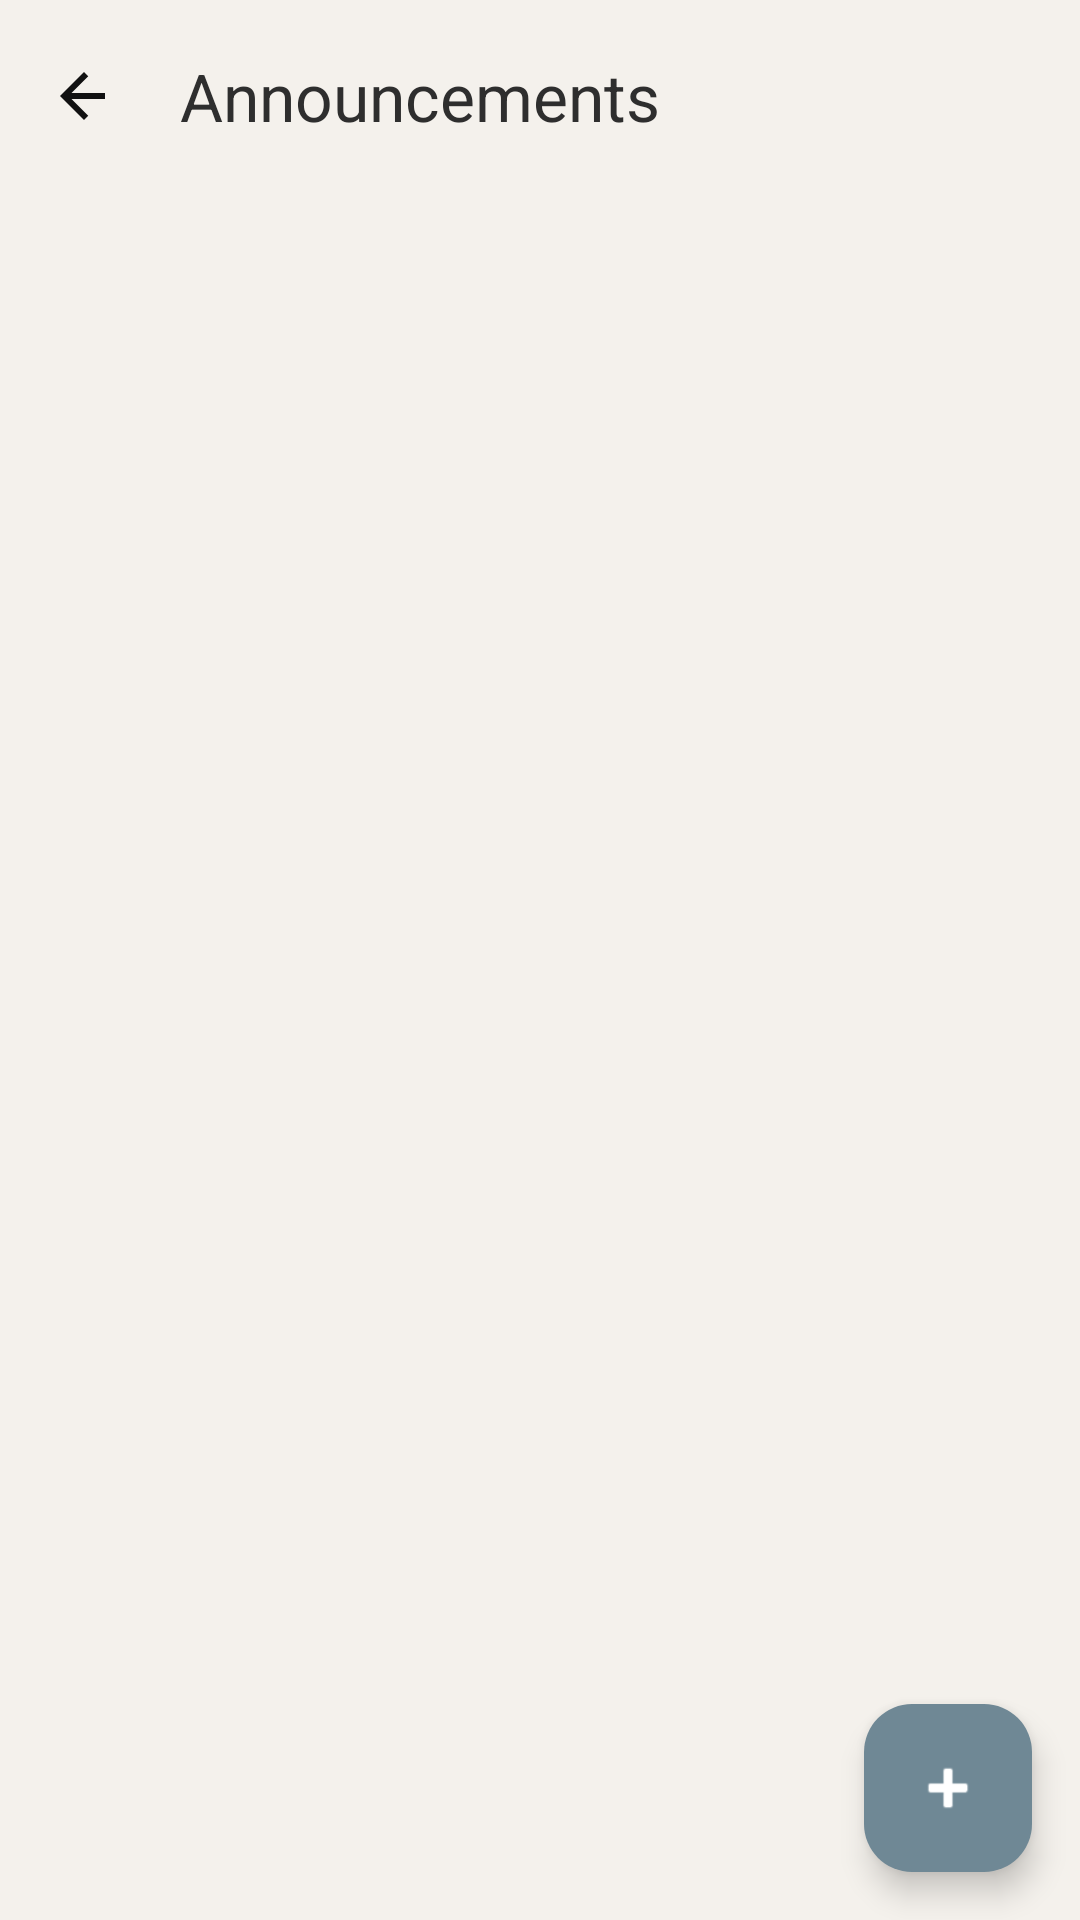

Layout XML and referenced resources for this Android screen:
<!-- AndroidManifest.xml: application theme Theme.Edubridge -->
<!-- res/layout/fragment_teacher_announcements.xml -->
<?xml version="1.0" encoding="utf-8"?>
<androidx.coordinatorlayout.widget.CoordinatorLayout
    xmlns:android="http://schemas.android.com/apk/res/android"
    xmlns:app="http://schemas.android.com/apk/res-auto"
    android:layout_width="match_parent"
    android:layout_height="match_parent"
    android:background="?attr/colorBackgroundCustom">

    <com.google.android.material.appbar.MaterialToolbar
        android:id="@+id/toolbar"
        android:layout_width="match_parent"
        android:layout_height="wrap_content"
        android:background="?attr/colorBackgroundCustom"
        app:title="@string/teacher_announcements_title"
        app:navigationIcon="@drawable/ic_arrow_back" />

    <TextView
        android:id="@+id/emptyText"
        android:layout_width="match_parent"
        android:layout_height="wrap_content"
        android:layout_gravity="center"
        android:gravity="center"
        android:text="@string/no_announcements"
        android:textSize="@dimen/text_medium"
        android:textColor="?attr/colorTextCustom"
        android:visibility="gone" />

    <androidx.recyclerview.widget.RecyclerView
        android:id="@+id/rvAnnouncements"
        android:layout_width="match_parent"
        android:layout_height="match_parent"
        android:padding="@dimen/card_padding"
        android:paddingBottom="@dimen/rv_padding_bottom"
        android:clipToPadding="false"
        app:layout_behavior="@string/appbar_scrolling_view_behavior" />

    <com.google.android.material.floatingactionbutton.FloatingActionButton
        android:id="@+id/fabCreate"
        android:layout_width="wrap_content"
        android:layout_height="wrap_content"
        android:layout_gravity="bottom|end"
        android:layout_margin="@dimen/margin_medium"
        android:contentDescription="@string/fab_create_announcement_cd"
        app:srcCompat="@android:drawable/ic_input_add"
        app:backgroundTint="?attr/colorAccentCustom"
        app:tint="@color/white" />

</androidx.coordinatorlayout.widget.CoordinatorLayout>
<!-- resources referenced by this layout -->
<resources>
  <color name="white">#FFFFFFFF</color>
  <dimen name="card_padding">16dp</dimen>
  <dimen name="margin_medium">16dp</dimen>
  <dimen name="rv_padding_bottom">80dp</dimen>
  <dimen name="text_medium">16sp</dimen>
  <!-- drawable ic_arrow_back (drawable) -->
  <vector xmlns:android="http://schemas.android.com/apk/res/android"
      android:width="24dp"
      android:height="24dp"
      android:viewportWidth="24"
      android:viewportHeight="24">
      <path
          android:fillColor="#111111"
          android:pathData="M19,11H7.83l5.59,-5.59L12,4l-8,8 8,8 1.41,-1.41L7.83,13H19v-2z"/>
  </vector>
  <string name="fab_create_announcement_cd">Create announcement</string>
  <string name="no_announcements">No announcements yet.</string>
  <string name="teacher_announcements_title">Announcements</string>
  <style name="Theme.Edubridge" parent="Theme.Material3.DayNight.NoActionBar">
  
          <item name="colorBackgroundCustom">@color/background</item>
          <item name="colorTextCustom">@color/text</item>
          <item name="colorAccentCustom">@color/accent</item>
          <item name="colorElementBackgroundCustom">@color/element_background</item>
          <item name="colorBorderCustom">@color/border</item>
          <item name="colorSuccessCustom">@color/success_green</item>
          <item name="colorErrorCustom">@color/error_red</item>
          <item name="colorMiscCustom">@color/misc1</item>
          <item name="colorSecondaryCustom">@color/secondary</item>
  
          <item name="android:colorBackground">?attr/colorBackgroundCustom</item>
  
          <item name="android:textColor">?attr/colorTextCustom</item>
          <item name="android:textColorPrimary">?attr/colorTextCustom</item>
          <item name="android:textColorSecondary">?attr/colorTextCustom</item>
  
          <item name="colorPrimary">?attr/colorAccentCustom</item>
          <item name="colorOnPrimary">?attr/colorElementBackgroundCustom</item>
  
          <item name="colorSurface">?attr/colorElementBackgroundCustom</item>
          <item name="colorOnSurface">?attr/colorTextCustom</item>
          <item name="colorOnBackground">?attr/colorTextCustom</item>
          <item name="colorOnSurfaceVariant">?attr/colorTextCustom</item>
  
          <item name="colorControlNormal">?attr/colorTextCustom</item>
  
      </style>
  <color name="background">#F4F1EC</color>
  <color name="text">#2E2E2E</color>
  <color name="accent">#6F8895</color>
  <color name="element_background">#ffffff</color>
  <color name="border">#A7BBC7</color>
  <color name="success_green"> #4CAF50 </color>
  <color name="error_red"> #E53935 </color>
  <color name="misc1">#EEF3F6</color>
  <color name="secondary">#607D8B</color>
</resources>
